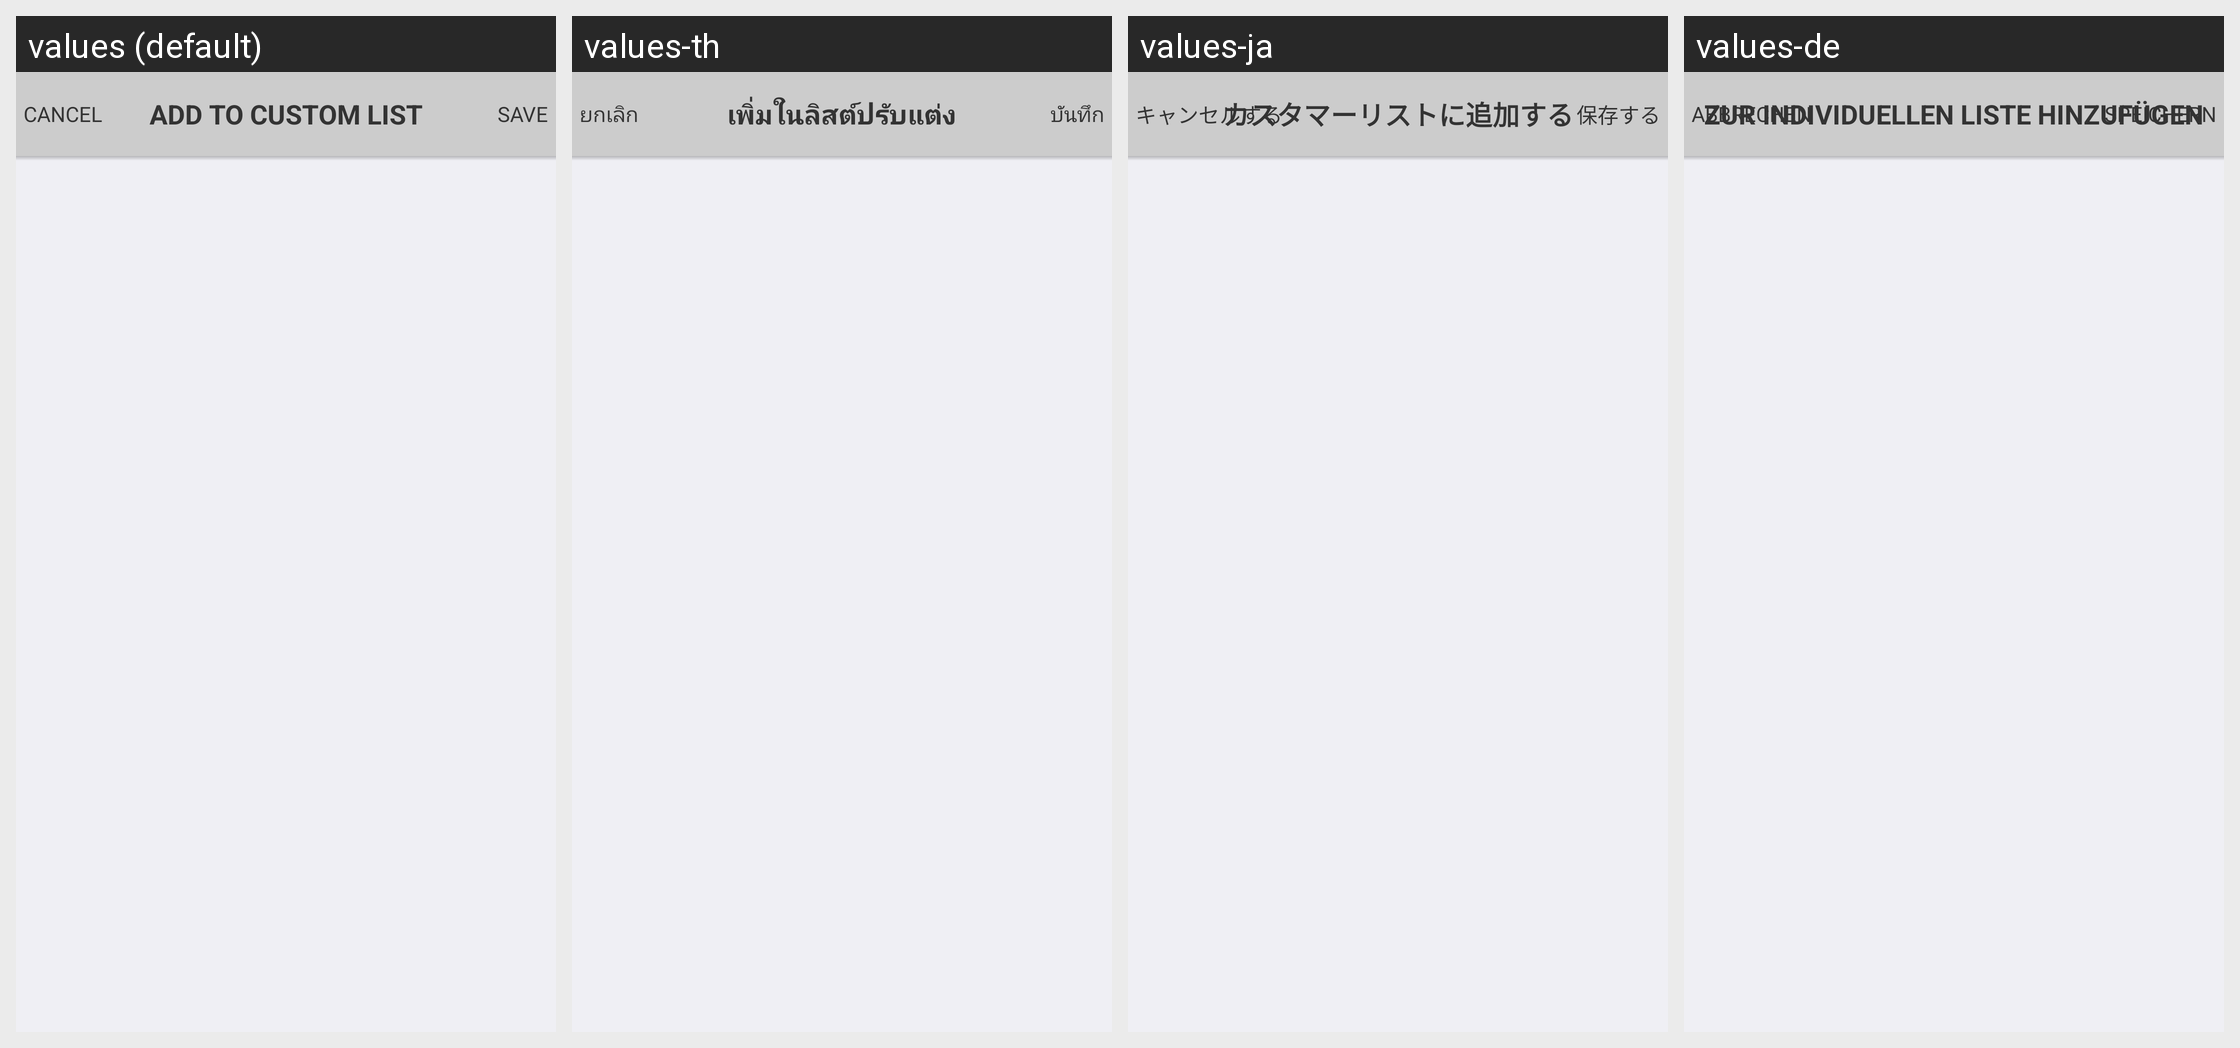

The Android screen above is rendered under several locales of the same app. Produce the string resources it draws, with the default and per-locale values.
Android screen res/layout/activity_add_to_custom_fcdeck.xml rendered under 4 locales, left to right: values (default), values-th, values-ja, values-de. Device: Nexus 5 (rendered at 1080×1920; each locale shown at half size, 540×960, under a caption strip naming it); theme AppTheme.
Other locales in the repository, not shown: values-fr, values-ko.
Strings drawn on this screen, with the default value and each locale's value (text and hints the layout hard-codes, and strings that could not be matched under every locale, appear in the picture but are not listed):

fc_add_to_custom_list
  values: ADD TO CUSTOM LIST
  values-th: เพิ่มในลิสต์ปรับแต่ง
  values-ja: カスタマーリストに追加する
  values-de: ZUR INDIVIDUELLEN LISTE HINZUFÜGEN

fc_cancel
  values: CANCEL
  values-th: ยกเลิก
  values-ja: キャンセルする
  values-de: ABBRECHEN

fc_save
  values: SAVE
  values-th: บันทึก
  values-ja: 保存する
  values-de: SPEICHERN
